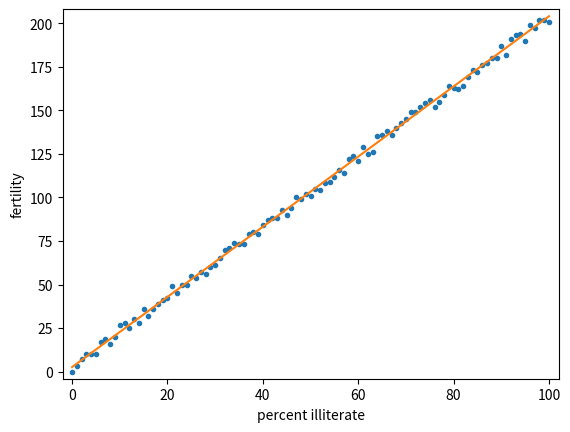

Python code for this plot:
# import pandas as pd
import numpy as np
import matplotlib.pyplot as plt

illiteracy = np.array(range(0, 101))

fertility = illiteracy * 2 + 1 + np.random.randint(-1, 7, size=101)
# Plot the illiteracy rate versus fertility
_ = plt.plot(illiteracy, fertility, marker='.', linestyle='none')
plt.margins(0.02)
_ = plt.xlabel('percent illiterate')
_ = plt.ylabel('fertility')

# Perform a linear regression using np.polyfit(): a, b
z = np.polyfit(illiteracy, fertility, deg=1)
print(z)
a, b = z

# Print the results to the screen
print('slope =', a, 'children per woman / percent illiterate')
print('intercept =', b, 'children per woman')

# Make theoretical line to plot
x = np.array([0, 100])
y = a * x + b

# Add regression line to your plot
_ = plt.plot(x, y)

# Draw the plot
plt.show()
